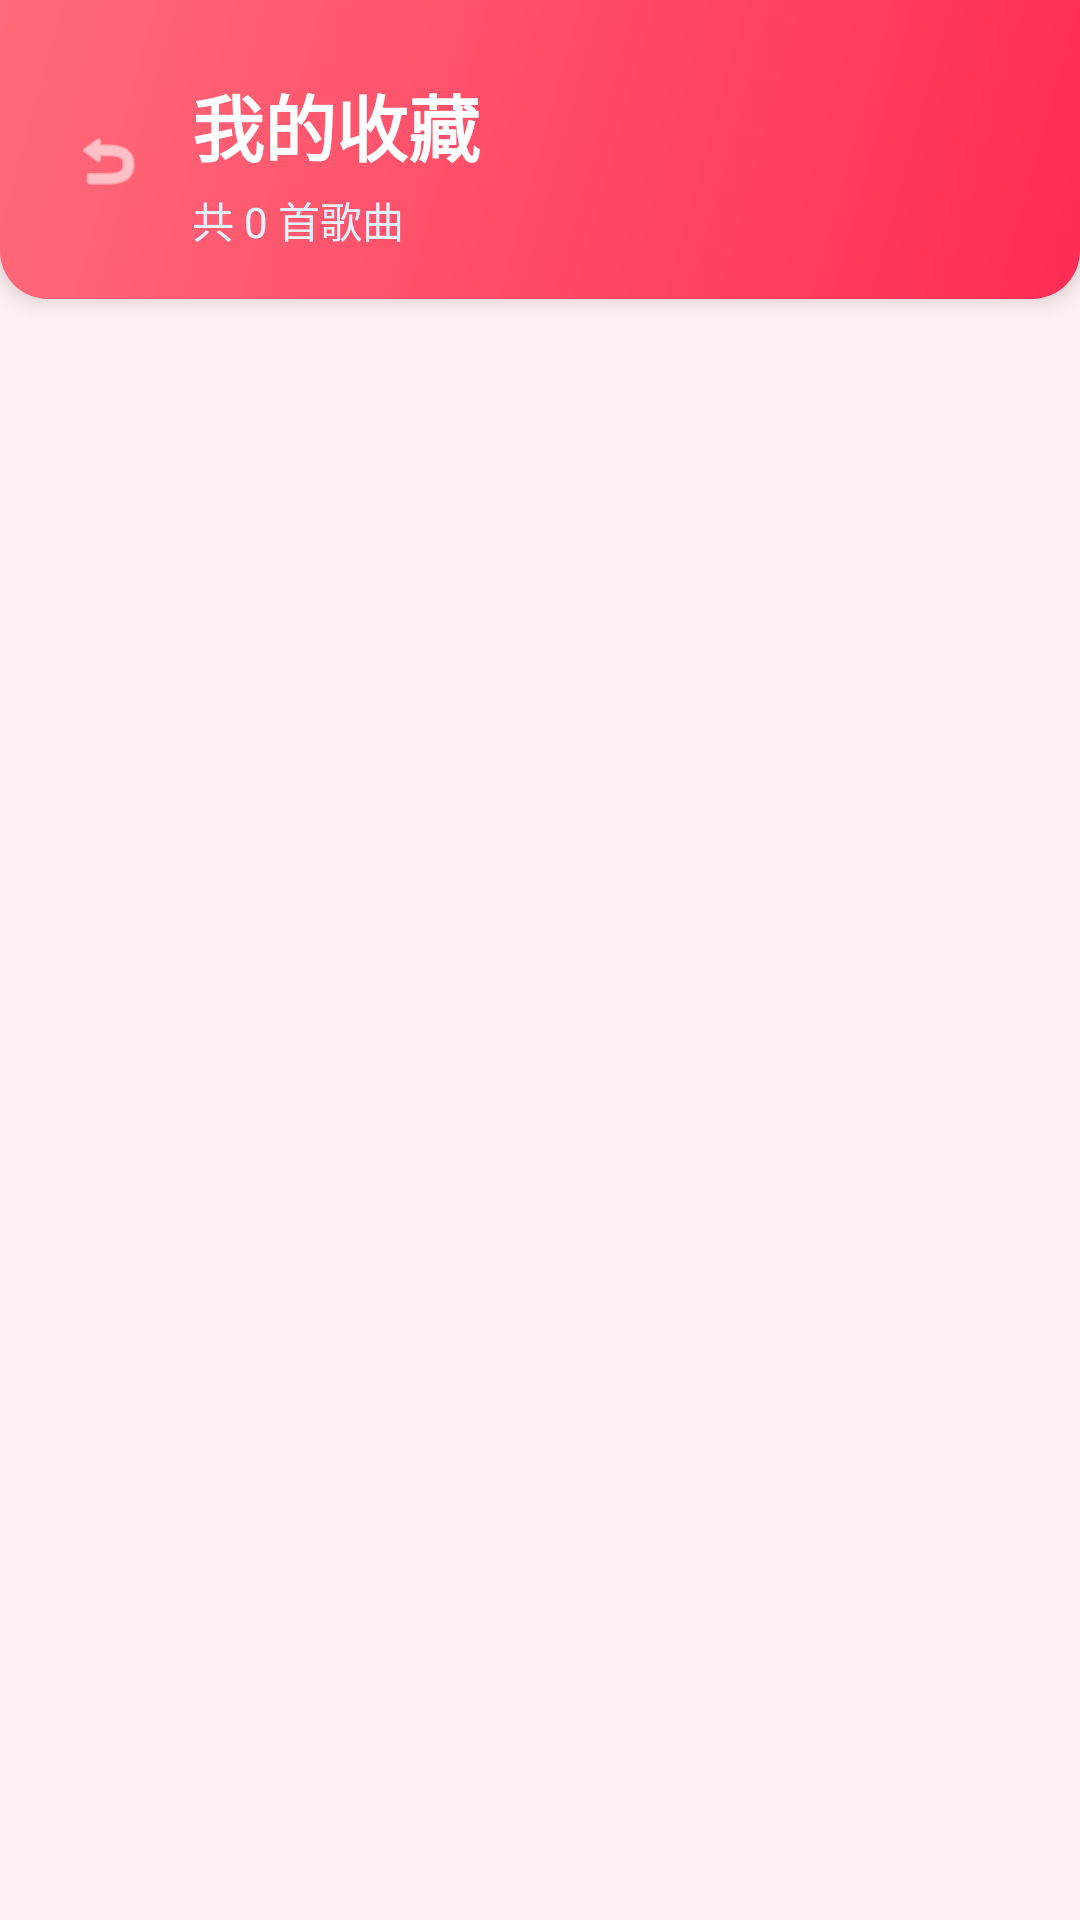

Here is an Android app screen rendered from its layout file. Give the layout XML and the strings, colors and styles it references.
<!-- AndroidManifest.xml: application theme Theme.CloudMusicDemo -->
<!-- res/layout/fragment_favorites.xml -->
<?xml version="1.0" encoding="utf-8"?>
<LinearLayout xmlns:android="http://schemas.android.com/apk/res/android"
    android:layout_width="match_parent"
    android:layout_height="match_parent"
    android:orientation="vertical"
    android:background="#FFF0F2">

    
    <FrameLayout
        android:layout_width="match_parent"
        android:layout_height="wrap_content"
        android:background="@drawable/bg_gradient_blue"
        android:elevation="4dp">

        <LinearLayout
            android:layout_width="match_parent"
            android:layout_height="wrap_content"
            android:orientation="horizontal"
            android:gravity="center_vertical"
            android:paddingTop="24dp"
            android:paddingBottom="16dp"
            android:paddingLeft="16dp"
            android:paddingRight="16dp">

            <ImageView
                android:id="@+id/ivBack"
                android:layout_width="40dp"
                android:layout_height="40dp"
                android:src="@android:drawable/ic_menu_revert"
                android:padding="8dp"
                android:clickable="true"
                android:focusable="true"
                android:background="?attr/selectableItemBackgroundBorderless"
                android:tint="#FFFFFF" />

            <LinearLayout
                android:layout_width="0dp"
                android:layout_height="wrap_content"
                android:layout_weight="1"
                android:orientation="vertical"
                android:layout_marginStart="8dp">

                <TextView
                    android:layout_width="wrap_content"
                    android:layout_height="wrap_content"
                    android:text="我的收藏"
                    android:textSize="24sp"
                    android:textColor="#FFFFFF"
                    android:textStyle="bold" />

                <TextView
                    android:id="@+id/tvFavoriteCount"
                    android:layout_width="wrap_content"
                    android:layout_height="wrap_content"
                    android:text="共 0 首歌曲"
                    android:textSize="14sp"
                    android:textColor="#E3F2FD"
                    android:layout_marginTop="4dp" />
            </LinearLayout>
        </LinearLayout>
    </FrameLayout>

    
    <androidx.recyclerview.widget.RecyclerView
        android:id="@+id/rvFavorites"
        android:layout_width="match_parent"
        android:layout_height="match_parent"
        android:clipToPadding="false"
        android:padding="8dp" />

</LinearLayout>
<!-- resources referenced by this layout -->
<resources>
  <!-- drawable bg_gradient_blue (drawable) -->
  <?xml version="1.0" encoding="utf-8"?>
  <shape xmlns:android="http://schemas.android.com/apk/res/android">
      <gradient
          android:startColor="#FF2C55"
          android:endColor="#FF6B7A"
          android:angle="135" />
      <corners android:bottomLeftRadius="16dp" android:bottomRightRadius="16dp" />
  </shape>
  <style name="Theme.CloudMusicDemo" parent="Theme.MaterialComponents.Light.NoActionBar">
          
          <item name="colorPrimary">#FF2C55</item>
          <item name="colorPrimaryDark">#E6204D</item>
          <item name="colorAccent">#FF2C55</item>
          <item name="android:statusBarColor" tools:targetApi="l">@color/netease_red</item>
          <item name="android:navigationBarColor">#1A1A1A</item>
      </style>
  <color name="netease_red">#FF2C55</color>
</resources>
